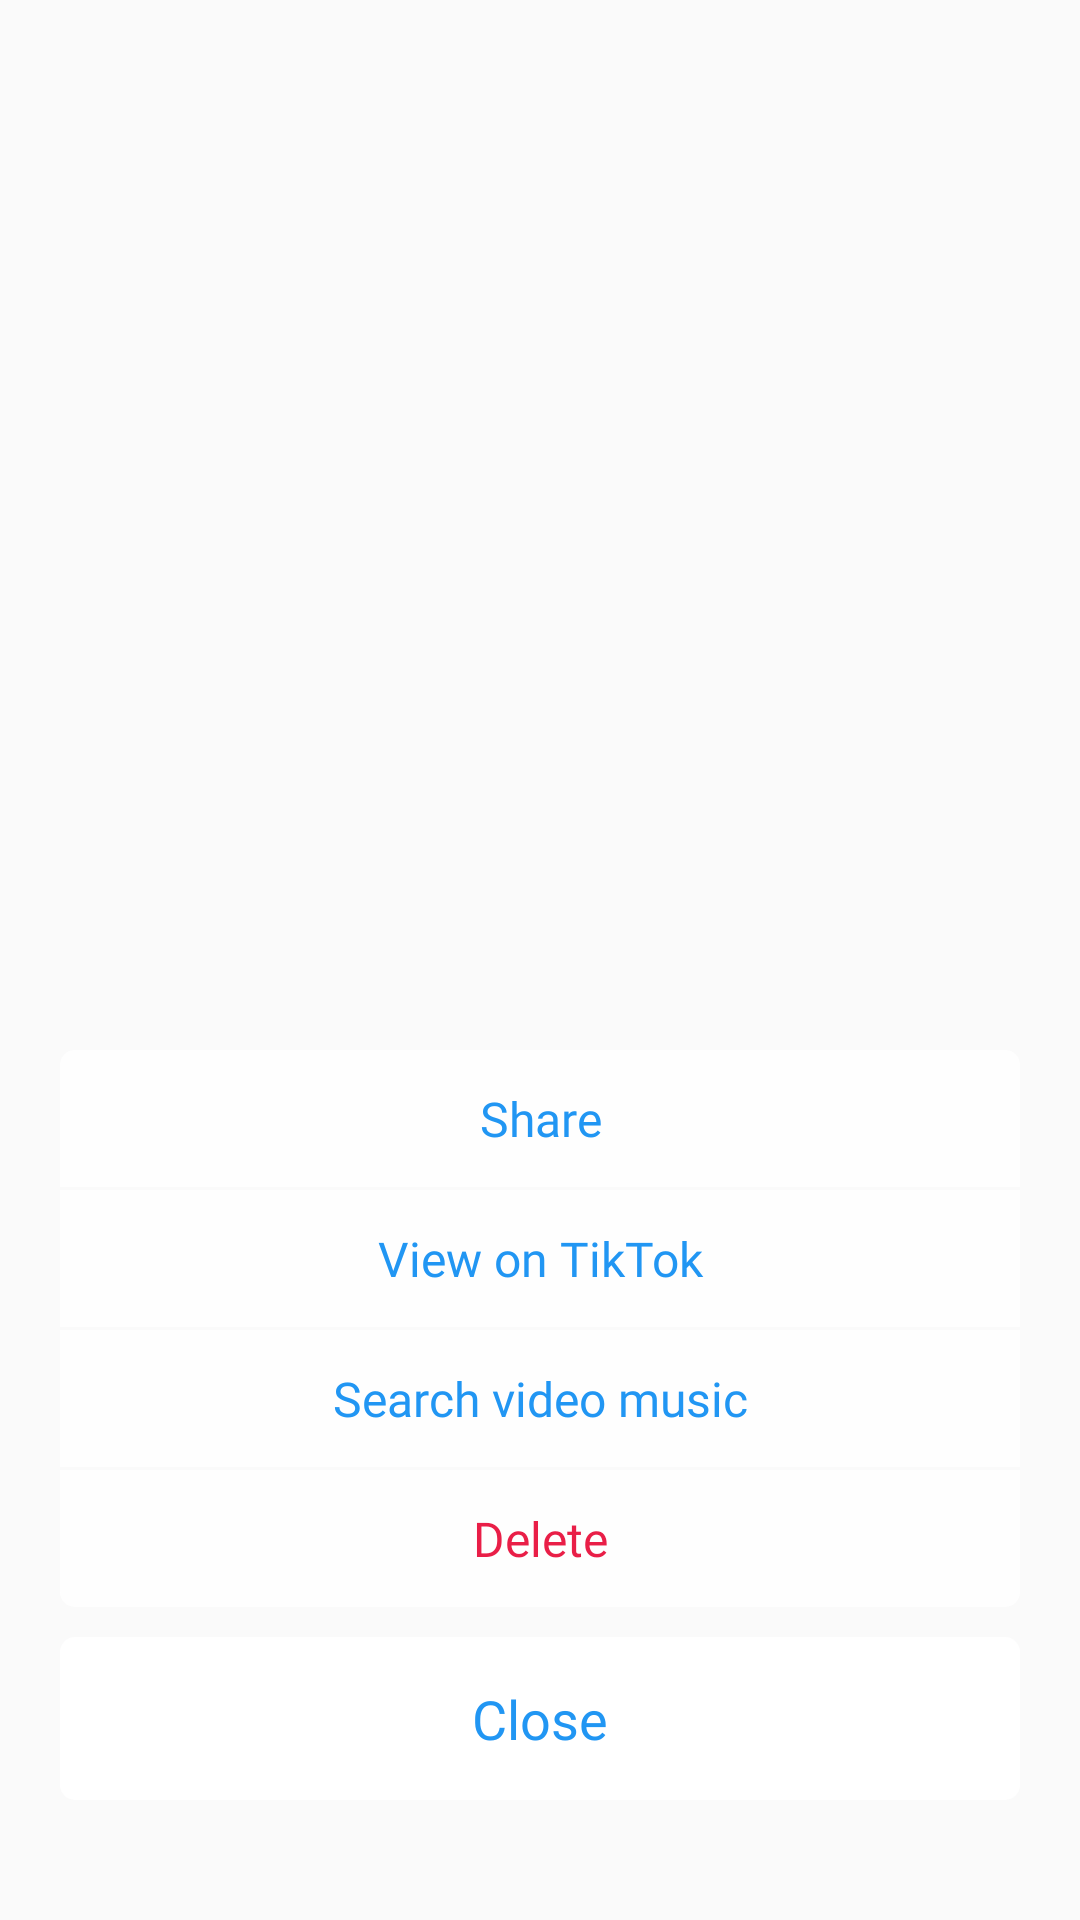

Reconstruct the res/layout file that produces this screen, plus the resources it refers to.
<!-- AndroidManifest.xml: application theme AppTheme -->
<!-- res/layout/sheet_video_menu.xml -->
<?xml version="1.0" encoding="utf-8"?>
<LinearLayout xmlns:android="http://schemas.android.com/apk/res/android"
    android:layout_width="match_parent"
    android:layout_height="match_parent"
    android:orientation="vertical"
    android:gravity="bottom">
    <LinearLayout
        android:layout_width="match_parent"
        android:layout_height="wrap_content"
        android:layout_marginStart="20dp"
        android:layout_marginEnd="20dp"
        android:layout_marginBottom="40dp"
        android:orientation="vertical">

        <TextView
            android:id="@+id/share"
            android:text="@string/share"
            style="@style/sheet_menu"
            android:background="@drawable/menu_button_top"/>

        <TextView
            android:id="@+id/ttk"
            android:text="@string/view_on_tiktok"
            style="@style/sheet_menu"
            android:layout_marginTop="1dp"
            android:background="@drawable/menu_button_midlle"/>

        <TextView
            android:id="@+id/find_music"
            android:text="@string/search_video_music"
            style="@style/sheet_menu"
            android:layout_marginTop="1dp"
            android:background="@drawable/menu_button_midlle"/>

        <TextView
            android:id="@+id/delete"
            android:text="@string/delete"
            style="@style/sheet_menu"
            android:layout_marginTop="1dp"
            android:textColor="#E91E47"
            android:background="@drawable/menu_button_bottom"/>

        <TextView
            android:id="@+id/dismiss"
            android:text="@string/close_"
            style="@style/sheet_menu"
            android:padding="15dp"
            android:layout_marginTop="10dp"
            android:textSize="18sp"
            android:background="@drawable/menu_button_close"/>

    </LinearLayout>
</LinearLayout>
<!-- resources referenced by this layout -->
<resources>
  <!-- drawable menu_button_bottom (drawable) -->
  <?xml version="1.0" encoding="utf-8"?>
  <shape xmlns:android="http://schemas.android.com/apk/res/android">
      <solid android:color="#E2FFFFFF"/>
      <corners android:bottomLeftRadius="@dimen/radius"
          android:bottomRightRadius="@dimen/radius"/>
  </shape>
  <!-- drawable menu_button_close (drawable) -->
  <?xml version="1.0" encoding="utf-8"?>
  <shape xmlns:android="http://schemas.android.com/apk/res/android">
      <solid android:color="#FFF"/>
      <corners android:radius="@dimen/radius"/>
  </shape>
  <!-- drawable menu_button_midlle (drawable) -->
  <?xml version="1.0" encoding="utf-8"?>
  <shape xmlns:android="http://schemas.android.com/apk/res/android">
      <solid android:color="#E2FFFFFF"/>
  </shape>
  <!-- drawable menu_button_top (drawable) -->
  <?xml version="1.0" encoding="utf-8"?>
  <shape xmlns:android="http://schemas.android.com/apk/res/android">
      <solid android:color="#E2FFFFFF"/>
      <corners android:topLeftRadius="@dimen/radius"
          android:topRightRadius="@dimen/radius"/>
  </shape>
  <string name="close_">Close</string>
  <string name="delete">Delete</string>
  <string name="search_video_music">Search video music</string>
  <string name="share">Share</string>
  <string name="view_on_tiktok">View on TikTok</string>
  <style name="sheet_menu">
          <item name="android:layout_width">match_parent</item>
          <item name="android:layout_height">wrap_content</item>
          <item name="android:gravity">center</item>
          <item name="android:padding">12dp</item>
          <item name="android:fontFamily">@font/nova_reg</item>
          <item name="android:textColor">#2196F3</item>
          <item name="android:textSize">16sp</item>
          <item name="android:foreground">?attr/selectableItemBackground</item>
      </style>
  <style name="AppTheme" parent="Theme.AppCompat.Light.NoActionBar">
          
          <item name="colorPrimary">@color/colorPrimary</item>
          <item name="colorPrimaryDark">@color/colorPrimaryDark</item>
          <item name="colorAccent">@color/colorAccent</item>
  
      </style>
  <dimen name="radius">5dp</dimen>
  <color name="colorPrimary">#24282B</color>
  <color name="colorPrimaryDark">#24282B</color>
  <color name="colorAccent">#f54e71</color>
</resources>
